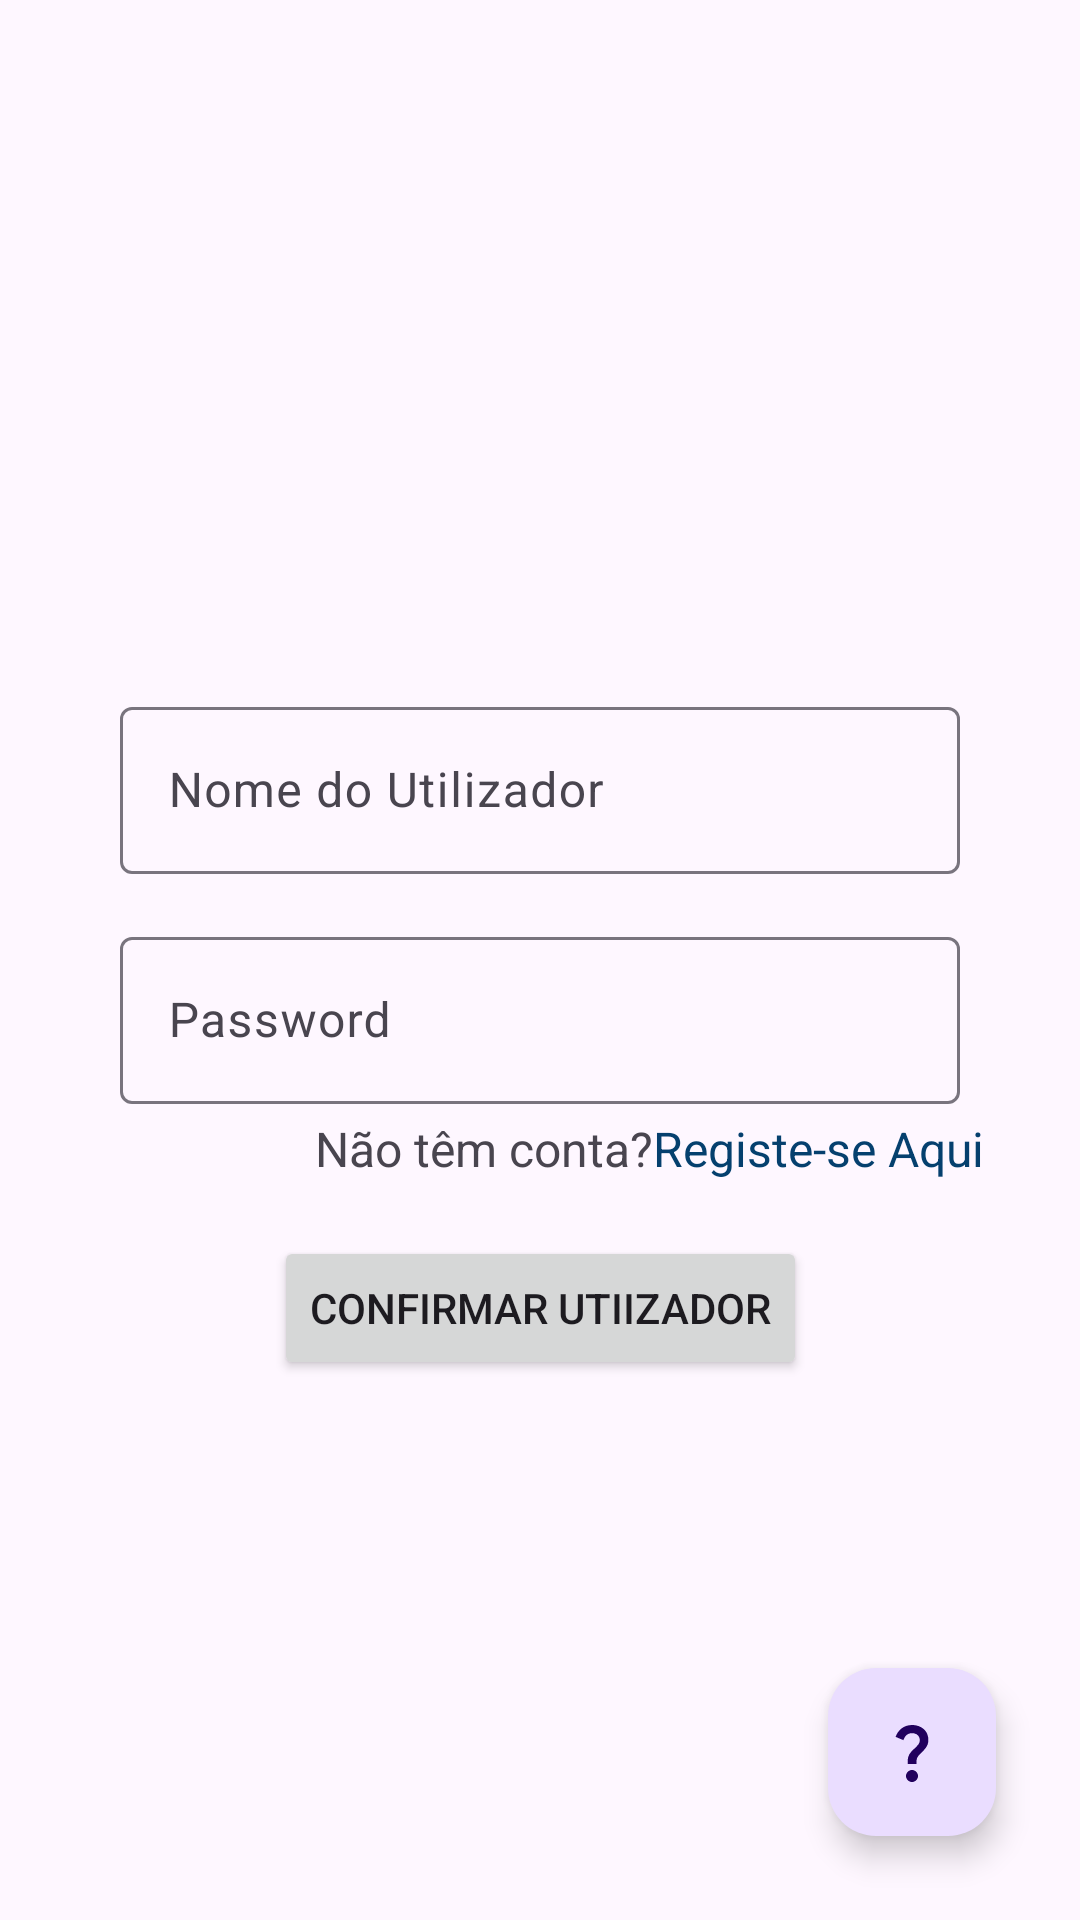

Layout XML and referenced resources for this Android screen:
<!-- AndroidManifest.xml: application theme Theme.2Do -->
<!-- res/layout/activity_main.xml -->
<?xml version="1.0" encoding="utf-8"?>
<androidx.constraintlayout.widget.ConstraintLayout xmlns:android="http://schemas.android.com/apk/res/android"
    xmlns:app="http://schemas.android.com/apk/res-auto"
    xmlns:tools="http://schemas.android.com/tools"
    android:layout_width="match_parent"
    android:layout_height="match_parent"
    android:backgroundTint="#003865"
    android:foregroundTint="#063E57">

    <com.google.android.material.textfield.TextInputLayout
        android:id="@+id/username_input"
        android:layout_width="0dp"
        android:layout_height="wrap_content"
        android:layout_marginLeft="40dp"
        android:layout_marginRight="40dp"
        android:hint="Nome do Utilizador"
        android:maxWidth="50dp"
        app:layout_constraintBottom_toBottomOf="parent"
        app:layout_constraintEnd_toEndOf="parent"
        app:layout_constraintStart_toStartOf="parent"
        app:layout_constraintTop_toTopOf="parent"
        app:layout_constraintVertical_bias="0.398"
        app:startIconDrawable="@drawable/ic_baseline_account_circle_24">

        <com.google.android.material.textfield.TextInputEditText
            android:layout_width="match_parent"
            android:layout_height="wrap_content" />

    </com.google.android.material.textfield.TextInputLayout>

    <com.google.android.material.textfield.TextInputLayout
        android:id="@+id/password_input"
        android:layout_width="0dp"
        android:layout_height="wrap_content"
        android:layout_marginLeft="40dp"
        android:layout_marginRight="40dp"
        android:hint="Password"
        android:maxWidth="50dp"
        app:layout_constraintBottom_toBottomOf="parent"
        app:layout_constraintEnd_toEndOf="parent"
        app:layout_constraintHorizontal_bias="0.375"
        app:layout_constraintStart_toStartOf="parent"
        app:layout_constraintTop_toBottomOf="@+id/username_input"
        app:layout_constraintVertical_bias="0.054"
        app:startIconDrawable="@drawable/ic_baseline_lock_24">

        <com.google.android.material.textfield.TextInputEditText
            android:layout_width="match_parent"
            android:inputType="textPassword"
            android:layout_height="wrap_content" />

    </com.google.android.material.textfield.TextInputLayout>

    <Button
        android:id="@+id/regist_user"
        android:layout_width="wrap_content"
        android:layout_height="wrap_content"
        android:layout_marginTop="44dp"
        android:text="Confirmar Utiizador"
        app:layout_constraintEnd_toEndOf="parent"
        app:layout_constraintStart_toStartOf="parent"
        app:layout_constraintTop_toBottomOf="@+id/password_input" />

    <com.google.android.material.floatingactionbutton.FloatingActionButton
        android:id="@+id/floatingActionButton"
        android:layout_width="wrap_content"
        android:layout_height="wrap_content"
        android:layout_marginEnd="28dp"
        android:layout_marginBottom="28dp"
        android:clickable="true"
        app:layout_constraintBottom_toBottomOf="parent"
        app:layout_constraintEnd_toEndOf="parent"
        app:srcCompat="@drawable/ic_baseline_question_mark_24" />

    <TextView
        android:id="@+id/regist"
        android:layout_width="wrap_content"
        android:layout_height="wrap_content"
        android:layout_marginTop="4dp"
        android:text="Não têm conta?"
        android:textSize="16sp"
        app:layout_constraintEnd_toStartOf="@+id/regist2"
        app:layout_constraintHorizontal_bias="1.0"
        app:layout_constraintStart_toStartOf="parent"
        app:layout_constraintTop_toBottomOf="@+id/password_input" />

    <TextView
        android:id="@+id/regist2"
        android:layout_width="wrap_content"
        android:layout_height="wrap_content"
        android:layout_marginTop="4dp"
        android:text="Registe-se Aqui"
        android:textColor="#05406E"
        android:textColorHint="#034360"
        android:textSize="16sp"
        app:layout_constraintEnd_toEndOf="parent"
        app:layout_constraintHorizontal_bias="0.872"
        app:layout_constraintStart_toStartOf="parent"
        app:layout_constraintTop_toBottomOf="@+id/password_input" />

</androidx.constraintlayout.widget.ConstraintLayout>
<!-- resources referenced by this layout -->
<resources>
  <!-- drawable ic_baseline_question_mark_24 (drawable) -->
  <vector android:height="24dp" android:tint="#5B5B5B"
      android:viewportHeight="24" android:viewportWidth="24"
      android:width="24dp" xmlns:android="http://schemas.android.com/apk/res/android">
      <path android:fillColor="@android:color/white" android:pathData="M11.07,12.85c0.77,-1.39 2.25,-2.21 3.11,-3.44c0.91,-1.29 0.4,-3.7 -2.18,-3.7c-1.69,0 -2.52,1.28 -2.87,2.34L6.54,6.96C7.25,4.83 9.18,3 11.99,3c2.35,0 3.96,1.07 4.78,2.41c0.7,1.15 1.11,3.3 0.03,4.9c-1.2,1.77 -2.35,2.31 -2.97,3.45c-0.25,0.46 -0.35,0.76 -0.35,2.24h-2.89C10.58,15.22 10.46,13.95 11.07,12.85zM14,20c0,1.1 -0.9,2 -2,2s-2,-0.9 -2,-2c0,-1.1 0.9,-2 2,-2S14,18.9 14,20z"/>
  </vector>
  <style name="Theme.2Do" parent="Theme.Material3.Light.NoActionBar">
          !-- Primary brand color. --&gt;
          <item name="colorPrimary">@color/primary</item>
          <item name="colorPrimaryVariant">@color/primary_dark</item>
          <item name="colorOnPrimary">@color/white</item>
          
          <item name="colorSecondary">@color/accent</item>
          <item name="colorSecondaryVariant">@color/accent</item>
          <item name="colorOnSecondary">@color/white</item>
          
          <item name="android:statusBarColor">@color/white</item>
          <item name="android:windowLightStatusBar">true</item>
          
          <item name="colorSecondaryContainer">#5401B5A4</item>
  
  
      </style>
  <color name="primary">#009688</color>
  <color name="primary_dark">#00796B</color>
  <color name="white">#FFFFFFFF</color>
  <color name="accent">#FF9800</color>
</resources>
